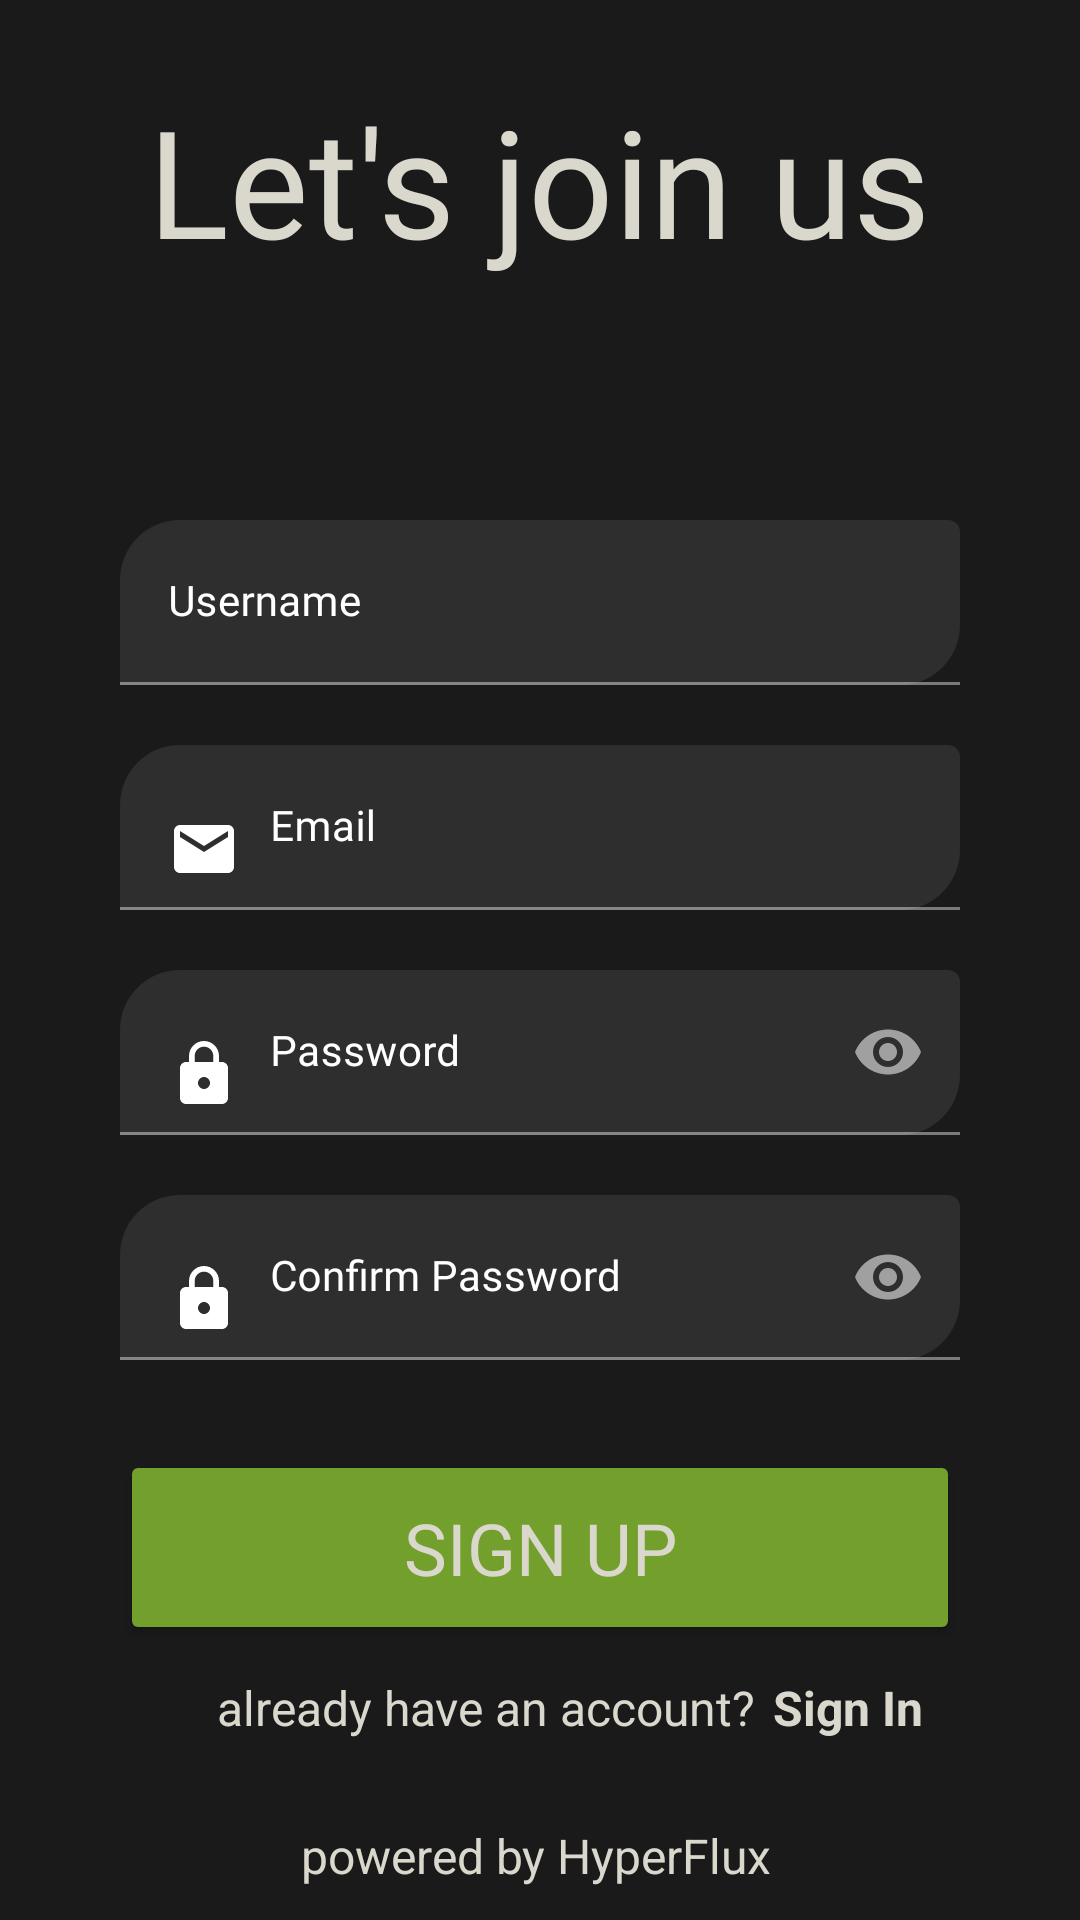

Reconstruct the res/layout file that produces this screen, plus the resources it refers to.
<!-- AndroidManifest.xml: application theme Theme.Chirp -->
<!-- res/layout/activity_sign_up.xml -->
<?xml version="1.0" encoding="utf-8"?>
<LinearLayout xmlns:android="http://schemas.android.com/apk/res/android"
    xmlns:app="http://schemas.android.com/apk/res-auto"
    xmlns:tools="http://schemas.android.com/tools"
    android:id="@+id/main"
    android:layout_width="match_parent"
    android:layout_height="match_parent"
    tools:context=".activities.SignUpActivity"
    android:orientation="vertical"
    android:background="@color/bgColor">

    <LinearLayout
        android:layout_width="match_parent"
        android:layout_height="wrap_content"
        android:layout_weight="2"
        android:layout_marginTop="20dp"
        android:gravity="center|bottom">

        <TextView
            android:layout_width="wrap_content"
            android:layout_height="wrap_content"
            android:fontFamily="@font/aclonica"
            android:gravity="center_horizontal"
            android:text="Let's join us"
            android:textColor="@color/txtColor"
            android:textSize="50dp" />

    </LinearLayout>

    <LinearLayout
        android:layout_width="match_parent"
        android:layout_height="wrap_content"
        android:layout_weight="8"
        android:paddingStart="40dp"
        android:paddingEnd="40dp"
        android:gravity="center_horizontal"
        android:orientation="vertical">

        <LinearLayout
            android:layout_width="match_parent"
            android:layout_height="wrap_content"
            android:orientation="vertical">

            <TextView
                android:id="@+id/tvAlertMessage"
                android:layout_width="match_parent"
                android:textColor="#FFFFFF"
                android:textSize="20dp"
                android:layout_height="80dp"
                android:gravity="center"
                />
            <com.google.android.material.textfield.TextInputLayout
                android:id="@+id/tvUsername"
                android:layout_width="match_parent"
                android:layout_height="wrap_content"
                android:hint="Username"
                app:boxCornerRadiusBottomEnd="20dp"
                app:boxCornerRadiusTopStart="20dp"
                android:textColorHint="@color/white">

                <com.google.android.material.textfield.TextInputEditText
                    android:id="@+id/etUsername"
                    android:layout_width="match_parent"
                    android:layout_height="55dp"
                    android:drawablePadding="10dp"
                    android:textSize="14sp"
                    android:fontFamily="@font/armata"
                    android:inputType="textEmailAddress"
                    android:textColor="@color/white" />

            </com.google.android.material.textfield.TextInputLayout>

            <com.google.android.material.textfield.TextInputLayout
                android:id="@+id/tvEmail"
                android:layout_width="match_parent"
                android:layout_height="wrap_content"
                android:hint="Email"
                app:boxCornerRadiusBottomEnd="20dp"
                android:layout_marginTop="20dp"
                app:boxCornerRadiusTopStart="20dp"
                android:textColorHint="@color/white">

                <com.google.android.material.textfield.TextInputEditText
                    android:id="@+id/etEmail"
                    android:layout_width="match_parent"
                    android:layout_height="55dp"
                    android:drawableStart="@drawable/email"
                    android:drawablePadding="10dp"
                    android:textSize="14sp"
                    android:fontFamily="@font/armata"
                    android:inputType="textEmailAddress"
                    android:textColor="@color/white" />

            </com.google.android.material.textfield.TextInputLayout>

            <com.google.android.material.textfield.TextInputLayout
                android:id="@+id/tvPass"
                android:layout_width="match_parent"
                app:boxCornerRadiusBottomEnd="20dp"
                app:boxCornerRadiusTopStart="20dp"
                android:layout_height="wrap_content"
                android:layout_marginTop="20dp"
                android:hint="Password"
                app:passwordToggleEnabled="true"
                android:textColorHint="@color/white">

                <com.google.android.material.textfield.TextInputEditText
                    android:id="@+id/etPass"
                    android:layout_width="match_parent"
                    android:drawablePadding="10dp"
                    android:drawableStart="@drawable/lock"
                    android:layout_height="55dp"
                    android:textSize="14sp"
                    android:fontFamily="@font/armata"
                    android:inputType="textPassword"
                    android:textColor="@color/white" />

            </com.google.android.material.textfield.TextInputLayout>

            <com.google.android.material.textfield.TextInputLayout
                android:id="@+id/tvConfirmPass"
                android:layout_width="match_parent"
                app:boxCornerRadiusBottomEnd="20dp"
                app:boxCornerRadiusTopStart="20dp"
                android:layout_height="wrap_content"
                android:layout_marginTop="20dp"
                android:hint="Confirm Password"
                app:passwordToggleEnabled="true"
                android:textColorHint="@color/white">

                <com.google.android.material.textfield.TextInputEditText
                    android:id="@+id/etConfirmPass"
                    android:layout_width="match_parent"
                    android:drawablePadding="10dp"
                    android:drawableStart="@drawable/lock"
                    android:layout_height="55dp"
                    android:textSize="14sp"
                    android:fontFamily="@font/armata"
                    android:inputType="textPassword"
                    android:textColor="@color/white" />

            </com.google.android.material.textfield.TextInputLayout>



            <Button
                android:id="@+id/btnSignUp"
                android:layout_width="match_parent"
                android:layout_height="65dp"
                android:layout_marginTop="30dp"
                android:backgroundTint="#739F2D"
                android:textSize="24dp"
                android:textColor="@color/txtColor"
                android:fontFamily="@font/aclonica"
                android:text="Sign Up"
                app:cornerRadius = "15dp"/>



            <LinearLayout
                android:layout_width="match_parent"
                android:layout_height="wrap_content"
                android:layout_marginStart="20dp"
                android:layout_marginTop="10dp"
                android:gravity="center"
                android:orientation="horizontal">

                <TextView
                    android:layout_width="wrap_content"
                    android:layout_height="wrap_content"
                    android:layout_marginEnd="2dp"
                    android:text="already have an account? "
                    android:textColor="@color/txtColor"
                    android:textSize="16dp" />

                <TextView
                    android:id="@+id/tvSignIn"
                    android:layout_width="wrap_content"
                    android:layout_height="wrap_content"
                    android:backgroundTint="#E1E1E1"
                    android:text="Sign In"
                    android:textColor="@color/txtColor"
                    android:textSize="16dp"
                    android:textStyle="bold" />

            </LinearLayout>


        </LinearLayout>






    </LinearLayout>

    <LinearLayout
        android:layout_width="match_parent"
        android:layout_height="wrap_content"
        android:layout_weight="3"
        android:gravity="center_horizontal">

        <TextView
            android:layout_width="wrap_content"
            android:layout_height="wrap_content"
            android:layout_marginEnd="2dp"
            android:clickable="true"
            android:onClick="openFacebookPage"
            android:text="powered by HyperFlux"
            android:textColor="@color/txtColor"
            android:textSize="16dp" />


    </LinearLayout>




</LinearLayout>
<!-- resources referenced by this layout -->
<resources>
  <color name="bgColor">#1A1A1A</color>
  <color name="txtColor">#DAD7CD</color>
  <color name="white">#FFFFFFFF</color>
  <!-- drawable email (drawable) -->
  <vector xmlns:android="http://schemas.android.com/apk/res/android"
      android:height="24dp"
      android:tint="#FFFFFF"
      android:viewportHeight="24"
      android:viewportWidth="24"
      android:width="24dp">
  
      <path android:fillColor="@android:color/white" android:pathData="M20,4L4,4c-1.1,0 -1.99,0.9 -1.99,2L2,18c0,1.1 0.9,2 2,2h16c1.1,0 2,-0.9 2,-2L22,6c0,-1.1 -0.9,-2 -2,-2zM20,8l-8,5 -8,-5L4,6l8,5 8,-5v2z"/>
      
  </vector>
  <!-- drawable lock (drawable) -->
  <vector xmlns:android="http://schemas.android.com/apk/res/android"
      android:height="24dp"
      android:tint="#FFFFFF"
      android:viewportHeight="24"
      android:viewportWidth="24"
      android:width="24dp">
      <path android:fillColor="@android:color/white" android:pathData="M18,8h-1L17,6c0,-2.76 -2.24,-5 -5,-5S7,3.24 7,6v2L6,8c-1.1,0 -2,0.9 -2,2v10c0,1.1 0.9,2 2,2h12c1.1,0 2,-0.9 2,-2L20,10c0,-1.1 -0.9,-2 -2,-2zM12,17c-1.1,0 -2,-0.9 -2,-2s0.9,-2 2,-2 2,0.9 2,2 -0.9,2 -2,2zM15.1,8L8.9,8L8.9,6c0,-1.71 1.39,-3.1 3.1,-3.1 1.71,0 3.1,1.39 3.1,3.1v2z"/>
      
  </vector>
  <style name="Theme.Chirp" parent="Base.Theme.Chirp" />
  <style name="Base.Theme.Chirp" parent="Theme.MaterialComponents.NoActionBar">
          
          
      </style>
</resources>
